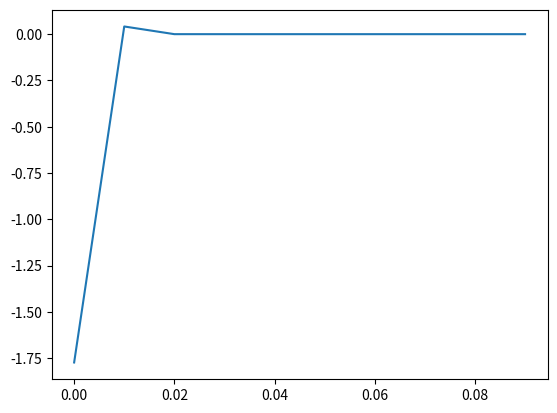

Generate this figure with matplotlib:
import numpy as np
import pandas as pd
from scipy.integrate import odeint
import matplotlib.pyplot as plt


def simulateTwoBier(S, t, param):
    G1, T1, G2, T2 = S

    epsi = param

    V_in = 0.36
    k1 = 0.02
    kp = 6
    Km = 13

    # algebraic equations
    v1 = V_in
    v2 = k1*G1*T1
    v3 = kp*T1/(Km+T1)
    v4 = k1*G2*T2
    v5 = kp*T2/(Km+T2)

    G1_dt = v1 - v2
    T1_dt = 2 * v2 - v3 + epsi*(T2-T1)
    G2_dt = v1 - v4
    T2_dt = 2 * v4 - v5 - epsi*(T2-T1)

    return [G1_dt, T1_dt, G2_dt, T2_dt]


time = np.arange(0, 1000, 0.5)
S0 = [1, 1, 10, 10]
epsilon_list = np.arange(0,0.1,0.01)
S_final = np.zeros([len(epsilon_list), 4])

for idx, epsilon in enumerate(epsilon_list):
    solution = odeint(simulateTwoBier, S0, time, args=(epsilon,))
    S_final[idx, :] = solution[-1,:]

data = pd.DataFrame(S_final, columns=["G1", "T1", "G2", "T2"], index=epsilon_list)
data["difference"] = data["G1"] - data["G2"]
data["difference"].plot()
#plt.plot(epsilon_list, S_final, "o-")
#solution = odeint(simulateTwoBier, S0, time)
#plt.plot(time, solution)
#plt.legend(["G", "T"])
#plt.xlabel("coupling constant epsilon")
#plt.ylabel("concentrations S")

plt.show()